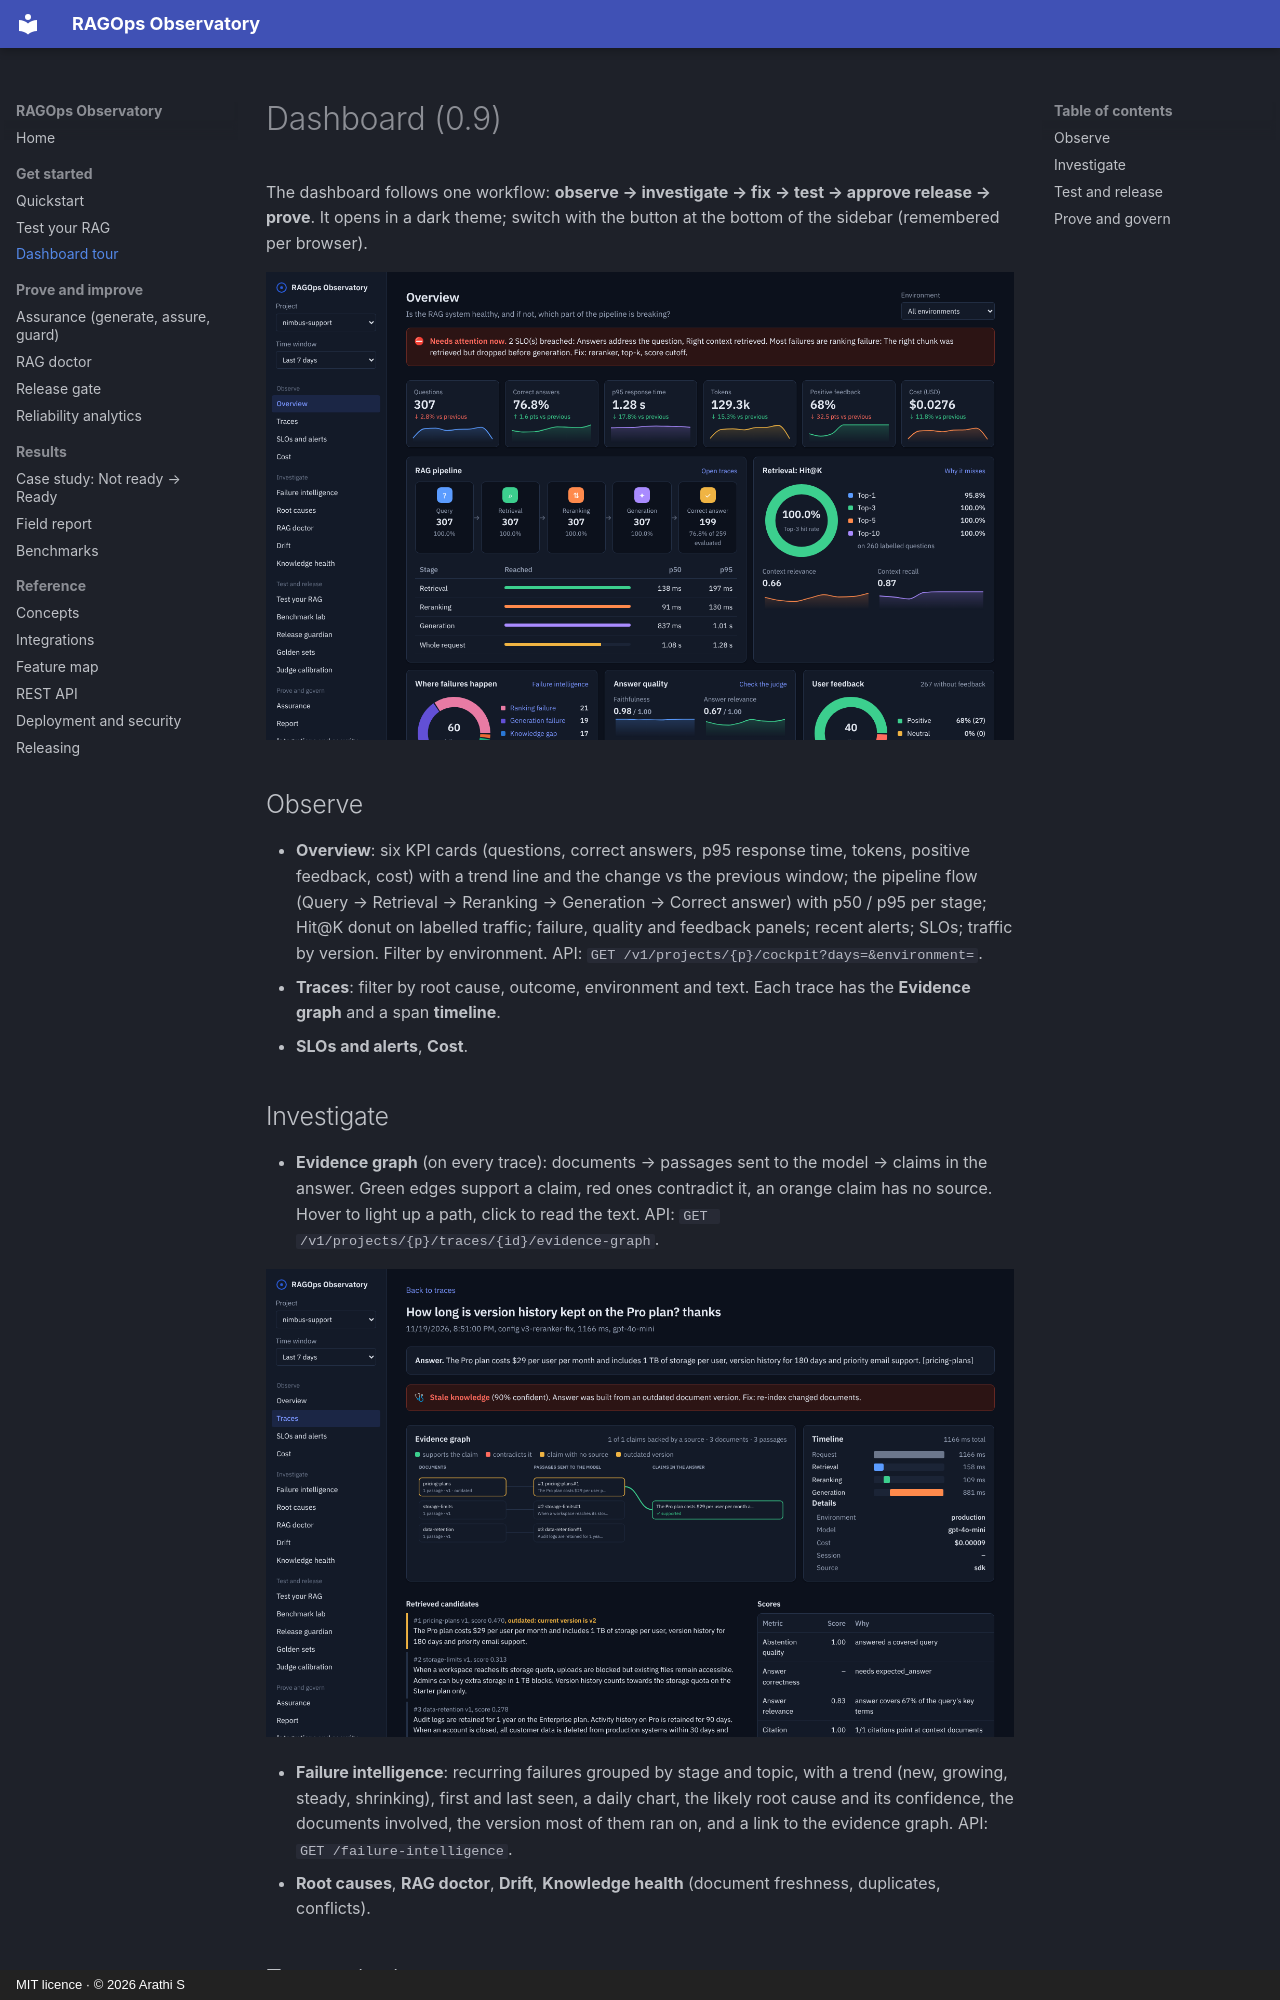

repository: ArathiS1/ragops-observatory · page: dashboard/index.html · generator: mkdocs · copyright: MIT licence · © 2026 Arathi S

# Dashboard (0.9)

The dashboard follows one workflow: **observe → investigate → fix → test → approve release → prove**. It opens in a
dark theme; switch with the button at the bottom of the sidebar (remembered per browser).

![Overview](images/overview.png)

## Observe

- **Overview**: six KPI cards (questions, correct answers, p95 response time, tokens, positive feedback, cost) with a
  trend line and the change vs the previous window; the pipeline flow (Query → Retrieval → Reranking → Generation →
  Correct answer) with p50 / p95 per stage; Hit@K donut on labelled traffic; failure, quality and feedback panels;
  recent alerts; SLOs; traffic by version. Filter by environment. API: `GET /v1/projects/{p}/cockpit?days=&environment=`.
- **Traces**: filter by root cause, outcome, environment and text. Each trace has the **Evidence graph** and a span
  **timeline**.
- **SLOs and alerts**, **Cost**.

## Investigate

- **Evidence graph** (on every trace): documents → passages sent to the model → claims in the answer. Green edges
  support a claim, red ones contradict it, an orange claim has no source. Hover to light up a path, click to read the
  text. API: `GET /v1/projects/{p}/traces/{id}/evidence-graph`.

  ![Evidence graph](images/evidence-graph.png)

- **Failure intelligence**: recurring failures grouped by stage and topic, with a trend (new, growing, steady,
  shrinking), first and last seen, a daily chart, the likely root cause and its confidence, the documents involved,
  the version most of them ran on, and a link to the evidence graph. API: `GET /failure-intelligence`.
- **Root causes**, **RAG doctor**, **Drift**, **Knowledge health** (document freshness, duplicates, conflicts).
